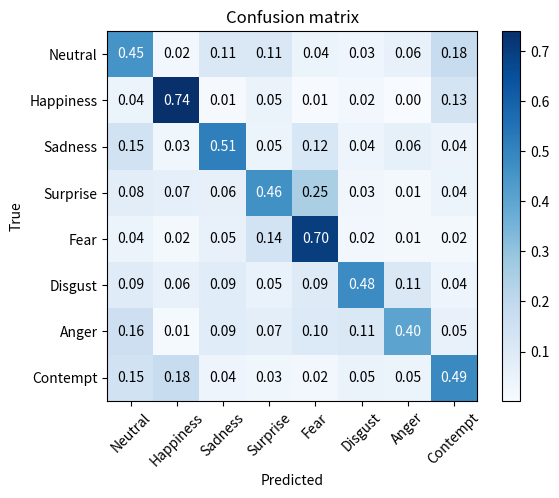

The matplotlib source for this figure:
import numpy as np
import matplotlib.pyplot as plt

# Example confusion matrix data
cm = np.array([[226,  12,  54,  55,  20,  16,  29,  88],
               [ 21, 370,   4,  25,   3,  11,   1,  65],
               [ 73,  15, 257,  24,  58,  19,  32,  22],
               [ 39,  33,  31, 232, 125,  13,   7,  20],
               [ 20,   8,  27,  70, 350,  10,   7,   8],
               [ 45,  28,  44,  26,  46, 239,  53,  19],
               [ 79,   6,  44,  36,  51,  55, 202,  27],
               [ 73,  90,  19,  15,  10,  25,  24, 243]])


classes = ["Neutral", "Happiness", "Sadness", "Surprise", "Fear", "Disgust", "Anger", "Contempt"]
#classes = ["Neutrální", "Štěstí", "Smutek", "Překvapení", "Strach", "Znechucení", "Zlost", "Opovržení"]

# Convert absolute numbers to percentages
#cm = cm / np.sum(cm)
cm = cm / 500

# Plot confusion matrix
#plt.imshow(cm, cmap=plt.cm.YlGnBu)
plt.imshow(cm, cmap=plt.cm.Blues)
plt.title("Confusion matrix")
plt.colorbar()
tick_marks = np.arange(cm.shape[0])
plt.xticks(tick_marks, classes, rotation = 45)
plt.yticks(tick_marks, classes)
plt.xlabel('Predicted')
plt.ylabel('True')
plt.grid(False)

# Add text labels to the plot, with white color for the highest numbers
thresh = cm.max() / 2.
for i in range(cm.shape[0]):
    for j in range(cm.shape[1]):
        color = "white" if cm[i, j] > thresh else "black"
        #color = "white" if cm[i, j] < thresh else "black"
        plt.text(j, i, "{:.2f}".format(cm[i, j]), ha='center', va='center', color=color)
        #plt.text(j, i, cm[i, j], ha='center', va='center', color=color)

#plt.savefig("confusion_matrix.svg", format="svg")
plt.show()